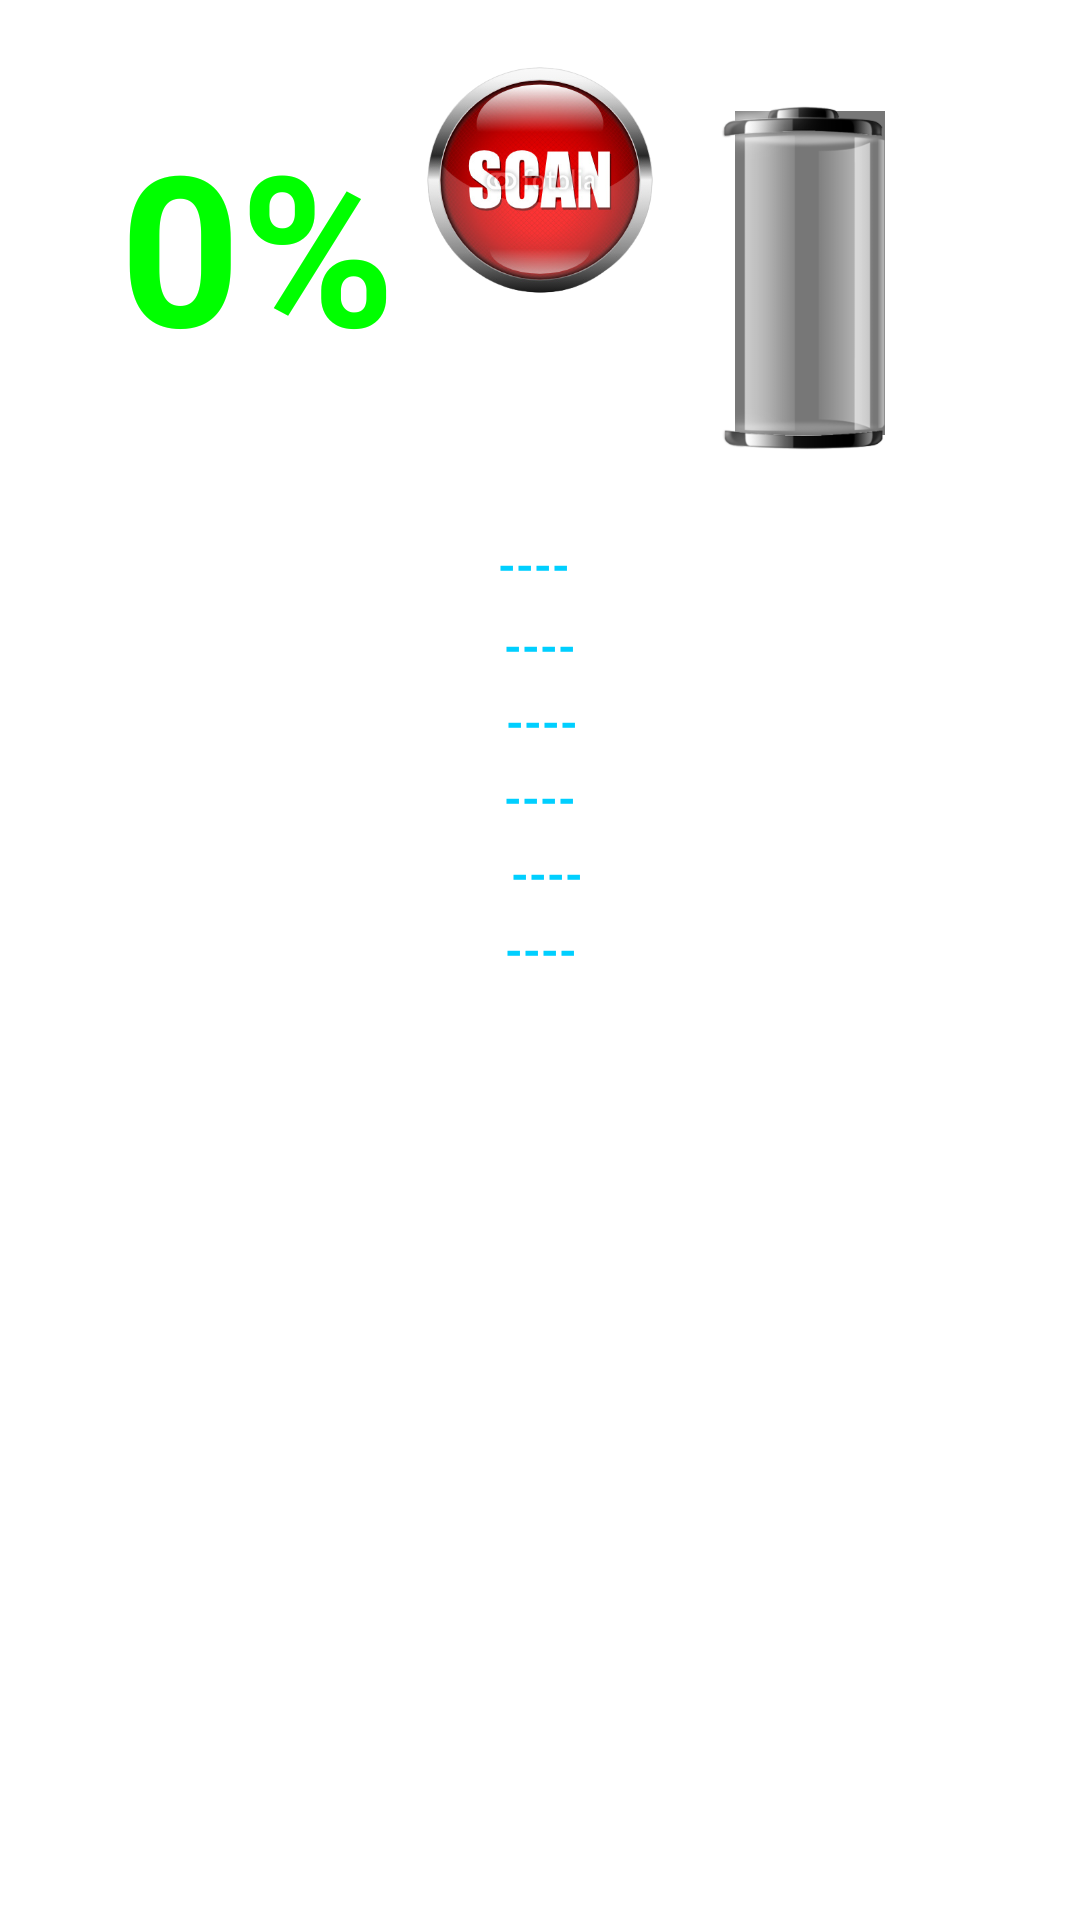

Write the Android layout XML for this screen, with the resource values it uses.
<!-- AndroidManifest.xml: application theme Theme.EvChargeApp -->
<!-- res/layout/activity_charge_status.xml -->
<?xml version="1.0" encoding="utf-8"?>
<androidx.constraintlayout.widget.ConstraintLayout xmlns:android="http://schemas.android.com/apk/res/android"
    xmlns:app="http://schemas.android.com/apk/res-auto"
    xmlns:tools="http://schemas.android.com/tools"
    android:id="@+id/relativeLayout"
    android:layout_width="match_parent"
    android:layout_height="match_parent"
    android:background="@drawable/background2"
    tools:context=".chargeStatus">

    <ImageButton
        android:id="@+id/scanBtn"
        android:layout_width="100dp"
        android:layout_height="100dp"
        android:layout_marginStart="160dp"
        android:layout_marginEnd="160dp"
        android:layout_marginTop="10dp"
        android:text="Scan"
        android:src="@drawable/scan"
        android:background="@android:color/transparent"
        android:padding="5dp"
        android:scaleType="fitXY"
        app:layout_constraintEnd_toEndOf="parent"
        app:layout_constraintStart_toStartOf="parent"
        app:layout_constraintTop_toTopOf="parent" />


    <TextView
        android:id="@+id/chargeValText"
        android:layout_width="wrap_content"
        android:layout_height="wrap_content"
        android:layout_marginTop="35dp"
        android:layout_marginLeft="40dp"
        android:text="0%"
        android:textSize="70sp"
        android:textStyle="bold"
        android:textColor="#00FF00"
        app:layout_constraintStart_toStartOf="parent"
        app:layout_constraintRight_toLeftOf="@+id/progressBar"
        app:layout_constraintTop_toTopOf="parent" />

    <ProgressBar
        android:id="@+id/progressBar"
        android:layout_width="50dp"
        android:layout_height="108dp"
        android:layout_marginTop="37dp"
        android:layout_marginLeft="45dp"
        android:layout_marginRight="65dp"
        app:layout_constraintEnd_toEndOf="parent"
        app:layout_constraintLeft_toRightOf="@+id/chargeValText"
        app:layout_constraintTop_toTopOf="parent"
        style="@style/Widget.AppCompat.ProgressBar.Horizontal"
        android:max="100"
        android:progressDrawable="@drawable/custom_progess" />

    <ImageView
        android:id="@+id/imageView2"
        android:layout_width="87dp"
        android:layout_height="125dp"
        android:layout_marginTop="31dp"
        android:layout_marginLeft="45dp"
        android:layout_marginRight="50dp"
        app:layout_constraintEnd_toEndOf="parent"
        app:layout_constraintLeft_toRightOf="@+id/chargeValText"
        app:layout_constraintTop_toTopOf="parent"
        app:srcCompat="@drawable/battery2" />

    <TextView
        android:id="@+id/userNameText"
        android:layout_width="66dp"
        android:layout_height="22dp"
        android:layout_marginTop="50dp"
        android:layout_marginLeft="50dp"
        android:text="User:"
        android:textColor="@color/cardview_light_background"
        android:textSize="15sp"
        app:layout_constraintStart_toStartOf="parent"
        app:layout_constraintTop_toBottomOf="@+id/chargeValText" />

    <TextView
        android:id="@+id/vehicleNumberText"
        android:layout_width="wrap_content"
        android:layout_height="wrap_content"
        android:layout_marginTop="5dp"
        android:layout_marginLeft="50dp"
        android:text="Vehicle Number:"
        android:textColor="@color/cardview_light_background"
        android:textSize="15sp"
        app:layout_constraintStart_toStartOf="parent"
        app:layout_constraintTop_toBottomOf="@+id/userNameText"/>

    <TextView
        android:id="@+id/startTimeText"
        android:layout_width="wrap_content"
        android:layout_height="wrap_content"
        android:layout_marginTop="5dp"
        android:layout_marginLeft="50dp"
        android:text="Start Time:"
        android:textColor="@color/cardview_light_background"
        android:textSize="15sp"
        app:layout_constraintStart_toStartOf="parent"
        app:layout_constraintTop_toBottomOf="@+id/vehicleNumberText" />


    <TextView
        android:id="@+id/endTimeText"
        android:layout_width="wrap_content"
        android:layout_height="wrap_content"
        android:layout_marginTop="5dp"
        android:layout_marginLeft="50dp"
        android:text="End time :"
        android:textColor="@color/cardview_light_background"
        android:textSize="15sp"
        app:layout_constraintStart_toStartOf="parent"
        app:layout_constraintTop_toBottomOf="@+id/startTimeText" />

    <TextView
        android:id="@+id/chargeConText"
        android:layout_width="wrap_content"
        android:layout_height="wrap_content"
        android:layout_marginTop="5dp"
        android:layout_marginLeft="50dp"
        android:text="Charge Control :"
        android:textColor="@color/cardview_light_background"
        android:textSize="15sp"
        app:layout_constraintStart_toStartOf="parent"
        app:layout_constraintTop_toBottomOf="@+id/endTimeText" />

    <TextView
        android:id="@+id/costText"
        android:layout_width="wrap_content"
        android:layout_height="wrap_content"
        android:layout_marginTop="5dp"
        android:layout_marginLeft="50dp"
        android:text="Cost :"
        android:textColor="@color/cardview_light_background"
        android:textSize="15sp"
        app:layout_constraintStart_toStartOf="parent"
        app:layout_constraintTop_toBottomOf="@+id/chargeConText" />

    <TextView
        android:id="@+id/userNameTextVal"
        android:layout_width="66dp"
        android:layout_height="22dp"
        android:layout_marginTop="50dp"
        android:layout_marginLeft="50dp"
        android:text="----"
        android:textStyle="bold"
        android:textColor="#00CFFF"
        android:textSize="15sp"
        app:layout_constraintLeft_toRightOf="@+id/userNameText"
        app:layout_constraintTop_toBottomOf="@+id/chargeValText" />

    <TextView
        android:id="@+id/vehicleNumberTextVal"
        android:layout_width="wrap_content"
        android:layout_height="wrap_content"
        android:layout_marginTop="5dp"
        android:layout_marginLeft="8dp"
        android:text="----"
        android:textColor="#00CFFF"
        android:textSize="15sp"
        android:textStyle="bold"
        app:layout_constraintLeft_toRightOf="@+id/vehicleNumberText"
        app:layout_constraintTop_toBottomOf="@+id/userNameTextVal" />


    <TextView
        android:id="@+id/startTimeTextVal"
        android:layout_width="wrap_content"
        android:layout_height="wrap_content"
        android:layout_marginTop="5dp"
        android:layout_marginLeft="45dp"
        android:text="----"
        android:textColor="#00CFFF"
        android:textSize="15sp"
        android:textStyle="bold"
        app:layout_constraintLeft_toRightOf="@+id/startTimeText"
        app:layout_constraintTop_toBottomOf="@+id/vehicleNumberTextVal" />


    <TextView
        android:id="@+id/endTimeTextVal"
        android:layout_width="wrap_content"
        android:layout_height="wrap_content"
        android:layout_marginTop="5dp"
        android:layout_marginLeft="52dp"
        android:text="----"
        android:textColor="#00CFFF"
        android:textSize="15sp"
        android:textStyle="bold"
        app:layout_constraintLeft_toRightOf="@+id/endTimeText"
        app:layout_constraintTop_toBottomOf="@+id/startTimeTextVal" />
        />

    <TextView
        android:id="@+id/chargeConTextVal"
        android:layout_width="wrap_content"
        android:layout_height="wrap_content"
        android:layout_marginTop="5dp"
        android:layout_marginLeft="13dp"
        android:text="----"
        android:textColor="#00CFFF"
        android:textSize="15sp"
        android:textStyle="bold"
        app:layout_constraintLeft_toRightOf="@+id/chargeConText"
        app:layout_constraintTop_toBottomOf="@+id/endTimeTextVal" />

    <TextView
        android:id="@+id/costTextVal"
        android:layout_width="wrap_content"
        android:layout_height="wrap_content"
        android:layout_marginTop="5dp"
        android:layout_marginLeft="80dp"
        android:text="----"
        android:textColor="#00CFFF"
        android:textSize="15sp"
        android:textStyle="bold"
        app:layout_constraintLeft_toRightOf="@+id/costText"
        app:layout_constraintTop_toBottomOf="@+id/chargeConTextVal" />

    <ImageButton
        android:id="@+id/controlbtn"
        android:layout_width="120dp"
        android:layout_height="100dp"
        android:layout_marginStart="160dp"
        android:layout_marginEnd="160dp"
        android:layout_marginTop="50dp"
        android:layout_marginBottom="30dp"
        android:text="On"
        android:src="@drawable/charge_on"
        android:background="@android:color/transparent"
        android:padding="5dp"
        android:scaleType="fitXY"
        app:layout_constraintEnd_toEndOf="parent"
        app:layout_constraintStart_toStartOf="parent"

        app:layout_constraintTop_toBottomOf="@+id/costTextVal"/>

    <androidx.constraintlayout.widget.Group
        android:id="@+id/group"
        android:layout_width="wrap_content"
        android:layout_height="wrap_content"
        tools:layout_editor_absoluteX="202dp"
        tools:layout_editor_absoluteY="524dp"
        app:constraint_referenced_ids="chargeValText,progressBar,userNameText,userNameTextVal,vehicleNumberText,vehicleNumberTextVal,startTimeText,startTimeTextVal,controlbtn,endTimeText,endTimeTextVal,chargeConText,chargeConTextVal,costText,costTextVal,imageView2"/>




</androidx.constraintlayout.widget.ConstraintLayout>
<!-- resources referenced by this layout -->
<resources>
  <!-- drawable battery2: png bitmap (drawable, 27722 bytes) -->
  <!-- drawable custom_progess (drawable) -->
  <?xml version="1.0" encoding="utf-8"?>
  <layer-list xmlns:android="http://schemas.android.com/apk/res/android">
  <item android:id="@android:id/background">
      <color android:color="#777" />
  </item>
  <item android:id="@android:id/progress">
      <clip
          android:clipOrientation="vertical"
          android:gravity="bottom">
          <shape>
              <gradient
                  android:endColor="#00FF00"
                  android:centerColor="#FFFF00"
                  android:startColor="#FF0000"
                  android:angle="90" />
          </shape>
      </clip>
  </item>
  </layer-list>
  <!-- drawable scan: png bitmap (drawable, 151093 bytes) -->
  <style name="Theme.EvChargeApp" parent="Theme.MaterialComponents.DayNight.DarkActionBar">
          
          <item name="colorPrimary">@color/purple_500</item>
          <item name="colorPrimaryVariant">@color/purple_700</item>
          <item name="colorOnPrimary">@color/white</item>
          
          <item name="colorSecondary">@color/teal_200</item>
          <item name="colorSecondaryVariant">@color/teal_700</item>
          <item name="colorOnSecondary">@color/black</item>
          
          <item name="android:statusBarColor" tools:targetApi="l">?attr/colorPrimaryVariant</item>
          
      </style>
  <!-- not gathered from this repository: default colours our renderer supplied (Android Studio template values) -->
  <color name="purple_500">#FF6200EE</color>
  <color name="purple_700">#FF3700B3</color>
  <color name="teal_200">#FF03DAC5</color>
  <color name="teal_700">#FF018786</color>
  <color name="black">#FF000000</color>
  <color name="white">#FFFFFFFF</color>
</resources>
